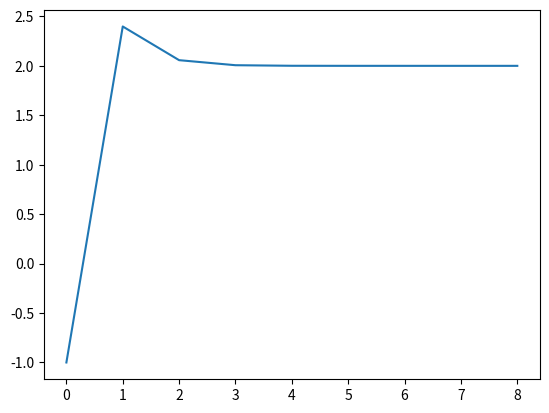

Source code (Python):

from __future__ import division
import matplotlib.pyplot as plt
from math import cos, pi, pow, sin, sqrt
from numpy import exp


def f(x):
    return sin(x) + x**2 - 4.90929828


def g(x):
    return sqrt(4.90929828 - sin(x))


def ponto_fixo(x, erro, num, graf):
    for i in range(num):
        fxn = f(x)
        graf.append(x)
        
        if abs(fxn) < erro:
            return x
        else:
            x = g(x)

    print("NÚMERO MÁXIMO DE ITERAÇÕES!")


x = -1
erro = 0.000001
num = 5000
graf = []

aux = ponto_fixo(x, erro, num, graf)

plt.plot(graf)
plt.show

print("Raiz: ",aux," fi",f(aux))
